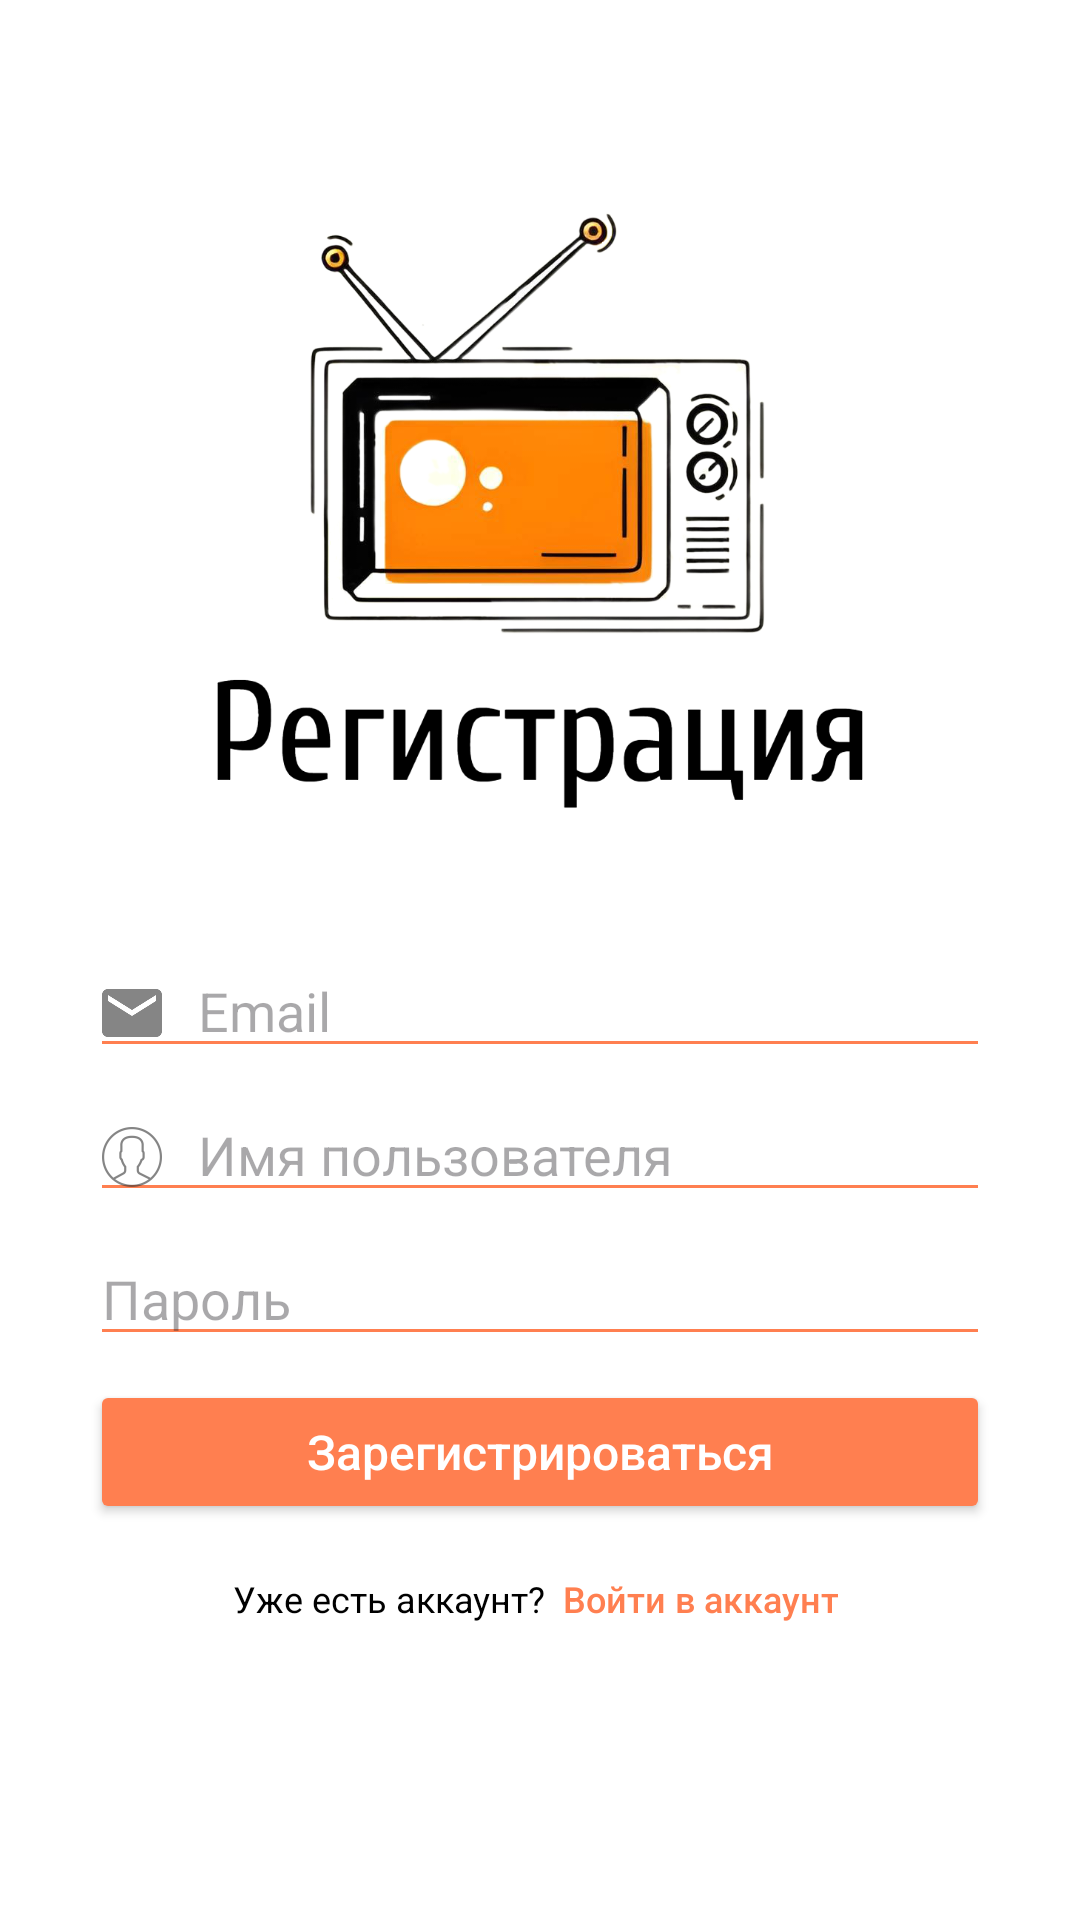

The Android layout XML behind this screen, and the referenced resources:
<!-- AndroidManifest.xml: application theme Base.Theme.TakeTickets -->
<!-- res/layout/activity_sign_up.xml -->
<LinearLayout xmlns:android="http://schemas.android.com/apk/res/android"
    xmlns:tools="http://schemas.android.com/tools"
    android:layout_width="match_parent"
    android:layout_height="match_parent"
    android:orientation="vertical"
    tools:context=".SignUpActivity">

    <ImageView
        android:id="@+id/regImage"
        android:layout_width="350dp"
        android:layout_height="296dp"
        android:layout_gravity="center"
        android:layout_marginTop="20dp"
        android:src="@drawable/registr" />

    <EditText
        android:id="@+id/editTextLoginEmailSignUp"
        android:layout_width="300dp"
        android:layout_height="40dp"
        android:ems="10"
        android:inputType="textEmailAddress"
        android:textAllCaps="false"
        android:layout_gravity="center_horizontal"
        android:hint="Email"
        android:backgroundTint="@color/coral"
        android:drawableStart="@drawable/ic_email"
        android:paddingStart="2dp"
        android:paddingLeft="5dp"
        android:drawablePadding="10dp" />

    <EditText
        android:id="@+id/editTextUserNameSignUp"
        android:layout_width="300dp"
        android:layout_height="40dp"
        android:ems="10"
        android:layout_marginTop="8dp"
        android:layout_gravity="center_horizontal"
        android:hint="Имя пользователя"
        android:backgroundTint="@color/coral"
        android:drawableStart="@drawable/ic_username"
        android:paddingStart="2dp"
        android:paddingLeft="5dp"
        android:drawablePadding="10dp"
        />

    <EditText
        android:id="@+id/editTextLoginPasswordSignUp"
        android:layout_width="300dp"
        android:layout_height="40dp"
        android:ems="10"
        android:layout_marginTop="8dp"
        android:layout_gravity="center_horizontal"
        android:hint="Пароль"
        android:backgroundTint="@color/coral"
        android:drawableStart="@drawable/ic_password"
        android:paddingStart="4dp"
        android:paddingLeft="10dp"
        android:drawablePadding="10dp" />

    <Button
        android:id="@+id/registrationButton"
        android:layout_width="300dp"
        android:layout_height="wrap_content"
        android:layout_gravity="center_horizontal"
        android:layout_marginTop="8dp"
        android:backgroundTint="@color/coral"
        android:fontFamily="sans-serif-medium"
        android:onClick="registration_account"
        android:text="Зарегистрироваться"
        android:textAllCaps="false"
        android:textColor="@color/white"
        android:textSize="16dp" />

    <LinearLayout
        android:layout_width="wrap_content"
        android:layout_height="wrap_content"
        android:layout_gravity="center_horizontal"
        android:layout_marginTop="8dp"
        android:orientation="horizontal" >

        <TextView
            android:id="@+id/textViewWithoutAccount"
            android:layout_width="115dp"
            android:layout_height="match_parent"
            android:gravity="center"
            android:text="Уже есть аккаунт?"
            android:textColor="@color/black"
            android:textSize="12dp" />

        <Button
            android:id="@+id/logButton"
            android:layout_width="wrap_content"
            android:layout_height="34dp"
            android:layout_gravity="center_vertical"
            android:layout_marginRight="8dp"
            android:background="@android:color/transparent"
            android:onClick="toLogin"
            android:text="Войти в аккаунт"
            android:textAllCaps="false"
            android:textColor="@color/coral"
            android:textSize="12dp" />

    </LinearLayout>

</LinearLayout>
<!-- resources referenced by this layout -->
<resources>
  <color name="black">#FF000000</color>
  <color name="coral">#FF7F50</color>
  <color name="white">#FFFFFFFF</color>
  <!-- drawable ic_email: png bitmap (drawable-hdpi, 418 bytes) -->
  <!-- drawable ic_username: png bitmap (drawable-hdpi, 914 bytes) -->
  <!-- drawable registr: png bitmap (drawable, 263557 bytes) -->
  <style name="Base.Theme.TakeTickets" parent="Theme.Material3.DayNight.NoActionBar">
          
          <item name="android:windowBackground">@android:color/white</item>
          <item name="colorPrimaryDark">@color/white</item>
      </style>
</resources>
